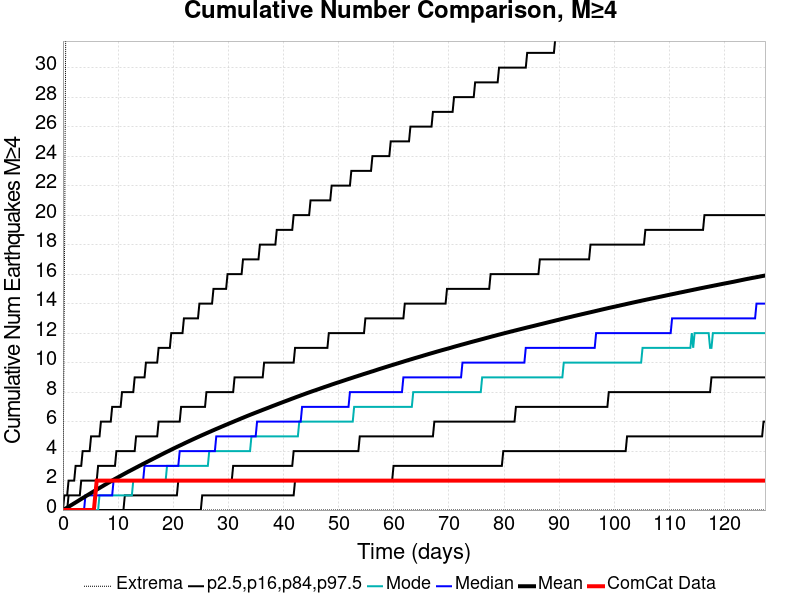

The file beside this chart, header and first rows:
Time (days), ComCat Data, Simulation Mean, Simulation Median, Simulation Mode, Simulation Minimum, Simulation Maximum, 2.5 %-ile, 16 %-ile, 84 %-ile, 97.5 %-ile
0.0, 0.0, 0.0, 0.0, 0.0, 0.0, 0.0, 0.0, 0.0, 0.0, 0.0
0.2552, 0.0, 0.05333, 0.0, 0.0, 0.0, 15.0, 0.0, 0.0, 0.0, 1.0
0.5104, 0.0, 0.1094, 0.0, 0.0, 0.0, 33.0, 0.0, 0.0, 0.0, 1.0
0.7656, 0.0, 0.1653, 0.0, 0.0, 0.0, 47.0, 0.0, 0.0, 0.0, 1.0
1.021, 0.0, 0.2231, 0.0, 0.0, 0.0, 64.0, 0.0, 0.0, 1.0, 2.0
1.276, 0.0, 0.2814, 0.0, 0.0, 0.0, 69.0, 0.0, 0.0, 1.0, 2.0
1.531, 0.0, 0.3403, 0.0, 0.0, 0.0, 71.0, 0.0, 0.0, 1.0, 2.0
1.786, 0.0, 0.3981, 0.0, 0.0, 0.0, 72.0, 0.0, 0.0, 1.0, 2.0
2.042, 0.0, 0.456, 0.0, 0.0, 0.0, 82.0, 0.0, 0.0, 1.0, 2.0
2.297, 0.0, 0.514, 0.0, 0.0, 0.0, 86.0, 0.0, 0.0, 1.0, 3.0
2.552, 0.0, 0.5726, 0.0, 0.0, 0.0, 88.0, 0.0, 0.0, 1.0, 3.0
2.807, 0.0, 0.6324, 0.0, 0.0, 0.0, 90.0, 0.0, 0.0, 1.0, 3.0
3.062, 0.0, 0.6925, 0.0, 0.0, 0.0, 91.0, 0.0, 0.0, 1.0, 3.0
3.318, 0.0, 0.7513, 0.0, 0.0, 0.0, 94.0, 0.0, 0.0, 2.0, 3.0
3.573, 0.0, 0.8095, 0.0, 0.0, 0.0, 96.0, 0.0, 0.0, 2.0, 4.0
3.828, 0.0, 0.8673, 0.0, 0.0, 0.0, 97.0, 0.0, 0.0, 2.0, 4.0
4.083, 0.0, 0.9257, 1.0, 0.0, 0.0, 98.0, 0.0, 0.0, 2.0, 4.0
4.338, 0.0, 0.9846, 1.0, 0.0, 0.0, 99.0, 0.0, 0.0, 2.0, 4.0
4.594, 0.0, 1.041, 1.0, 0.0, 0.0, 100.0, 0.0, 0.0, 2.0, 4.0
4.849, 0.0, 1.099, 1.0, 0.0, 0.0, 100.0, 0.0, 0.0, 2.0, 4.0
5.104, 0.0, 1.157, 1.0, 0.0, 0.0, 104.0, 0.0, 0.0, 2.0, 5.0
5.359, 0.0, 1.214, 1.0, 0.0, 0.0, 108.0, 0.0, 0.0, 2.0, 5.0
5.614, 0.0, 1.271, 1.0, 0.0, 0.0, 110.0, 0.0, 0.0, 2.0, 5.0
5.87, 1.0, 1.328, 1.0, 0.0, 0.0, 111.0, 0.0, 0.0, 2.0, 5.0
6.125, 2.0, 1.386, 1.0, 0.0, 0.0, 113.0, 0.0, 0.0, 2.0, 5.0
6.38, 2.0, 1.442, 1.0, 0.0, 0.0, 113.0, 0.0, 0.0, 3.0, 5.0
6.635, 2.0, 1.498, 1.0, 1.0, 0.0, 127.0, 0.0, 0.0, 3.0, 5.0
6.89, 2.0, 1.555, 1.0, 1.0, 0.0, 144.0, 0.0, 0.0, 3.0, 6.0
7.145, 2.0, 1.611, 1.0, 1.0, 0.0, 148.0, 0.0, 0.0, 3.0, 6.0
7.401, 2.0, 1.668, 1.0, 1.0, 0.0, 155.0, 0.0, 0.0, 3.0, 6.0
7.656, 2.0, 1.724, 1.0, 1.0, 0.0, 157.0, 0.0, 0.0, 3.0, 6.0
7.911, 2.0, 1.779, 1.0, 1.0, 0.0, 161.0, 0.0, 0.0, 3.0, 6.0
8.166, 2.0, 1.836, 1.0, 1.0, 0.0, 169.0, 0.0, 0.0, 3.0, 6.0
8.421, 2.0, 1.891, 1.0, 1.0, 0.0, 171.0, 0.0, 0.0, 3.0, 6.0
8.677, 2.0, 1.945, 1.0, 1.0, 0.0, 171.0, 0.0, 0.0, 3.0, 6.0
8.932, 2.0, 2, 1.0, 1.0, 0.0, 172.0, 0.0, 0.0, 3.0, 7.0
9.187, 2.0, 2.055, 2.0, 1.0, 0.0, 177.0, 0.0, 0.0, 3.0, 7.0
9.442, 2.0, 2.108, 2.0, 1.0, 0.0, 179.0, 0.0, 0.0, 3.0, 7.0
9.697, 2.0, 2.161, 2.0, 1.0, 0.0, 183.0, 0.0, 0.0, 4.0, 7.0
9.953, 2.0, 2.213, 2.0, 1.0, 0.0, 185.0, 0.0, 0.0, 4.0, 7.0
10.21, 2.0, 2.265, 2.0, 1.0, 0.0, 187.0, 0.0, 0.0, 4.0, 7.0
10.46, 2.0, 2.319, 2.0, 1.0, 0.0, 188.0, 0.0, 0.0, 4.0, 7.0
10.72, 2.0, 2.372, 2.0, 1.0, 0.0, 193.0, 0.0, 0.0, 4.0, 8.0
10.97, 2.0, 2.423, 2.0, 1.0, 0.0, 193.0, 0.0, 0.0, 4.0, 8.0
11.23, 2.0, 2.476, 2.0, 1.0, 0.0, 197.0, 0.0, 1.0, 4.0, 8.0
11.48, 2.0, 2.528, 2.0, 1.0, 0.0, 202.0, 0.0, 1.0, 4.0, 8.0
11.74, 2.0, 2.58, 2.0, 1.0, 0.0, 203.0, 0.0, 1.0, 4.0, 8.0
11.99, 2.0, 2.629, 2.0, 1.0, 0.0, 204.0, 0.0, 1.0, 4.0, 8.0
12.25, 2.0, 2.679, 2.0, 1.0, 0.0, 206.0, 0.0, 1.0, 4.0, 8.0
12.5, 2.0, 2.728, 2.0, 1.0, 0.0, 207.0, 0.0, 1.0, 4.0, 8.0
12.76, 2.0, 2.779, 2.0, 2.0, 0.0, 207.0, 0.0, 1.0, 4.0, 8.0
13.01, 2.0, 2.829, 2.0, 2.0, 0.0, 208.0, 0.0, 1.0, 4.0, 9.0
13.27, 2.0, 2.879, 2.0, 2.0, 0.0, 208.0, 0.0, 1.0, 5.0, 9.0
13.53, 2.0, 2.929, 2.0, 2.0, 0.0, 209.0, 0.0, 1.0, 5.0, 9.0
13.78, 2.0, 2.98, 2.0, 2.0, 0.0, 210.0, 0.0, 1.0, 5.0, 9.0
14.04, 2.0, 3.03, 2.0, 2.0, 0.0, 211.0, 0.0, 1.0, 5.0, 9.0
14.29, 2.0, 3.078, 2.0, 2.0, 0.0, 211.0, 0.0, 1.0, 5.0, 9.0
14.55, 2.0, 3.127, 2.0, 2.0, 0.0, 214.0, 0.0, 1.0, 5.0, 9.0
14.8, 2.0, 3.177, 3.0, 2.0, 0.0, 214.0, 0.0, 1.0, 5.0, 9.0
15.06, 2.0, 3.226, 3.0, 2.0, 0.0, 214.0, 0.0, 1.0, 5.0, 10.0
... 440 more rows
